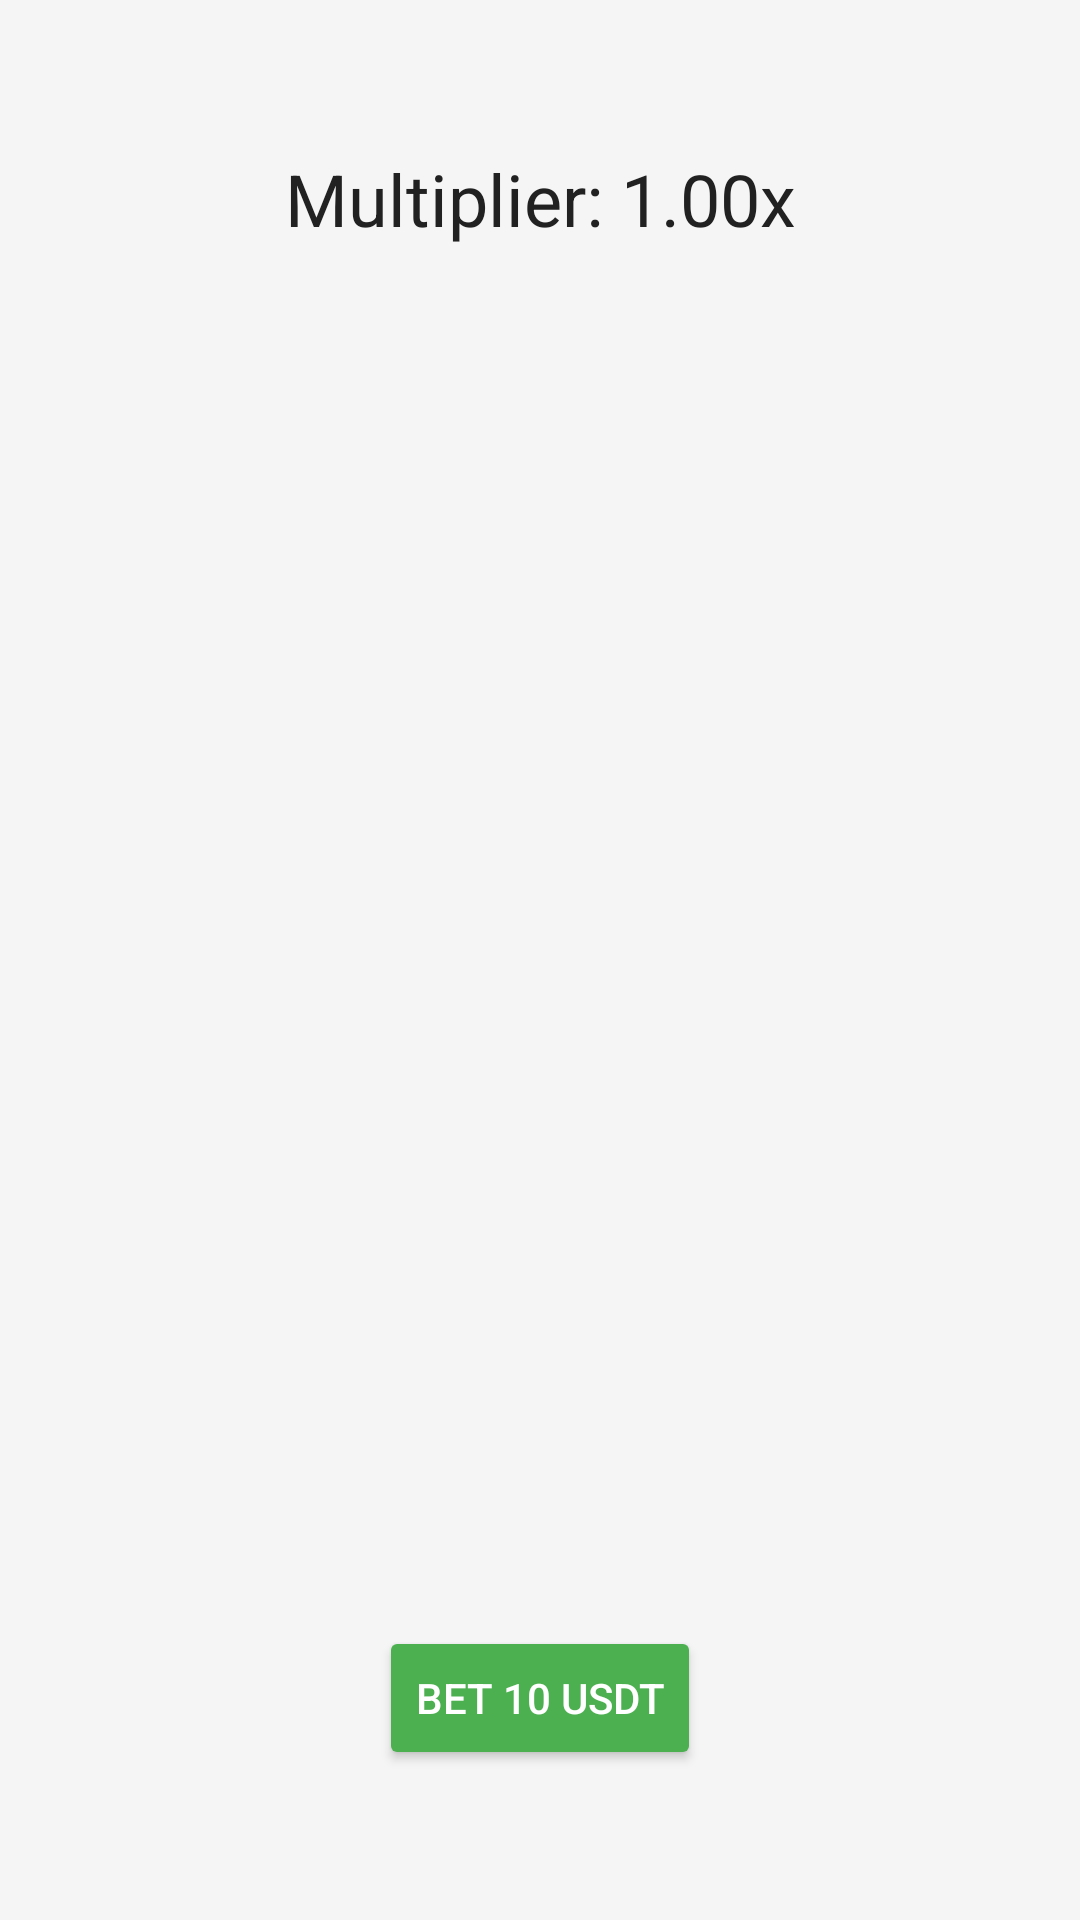

Android layout source for this screen:
<!-- AndroidManifest.xml: application theme Theme.MintMillionApp -->
<!-- res/layout/activity_aviator_game.xml -->
<?xml version="1.0" encoding="utf-8"?>
<androidx.constraintlayout.widget.ConstraintLayout xmlns:android="http://schemas.android.com/apk/res/android"
    xmlns:app="http://schemas.android.com/apk/res-auto"
    android:layout_width="match_parent"
    android:layout_height="match_parent"
    android:background="@color/background">

    <TextView
        android:id="@+id/multiplier_text"
        android:layout_width="wrap_content"
        android:layout_height="wrap_content"
        android:text="Multiplier: 1.00x"
        android:textSize="24sp"
        android:textColor="@color/text"
        app:layout_constraintTop_toTopOf="parent"
        app:layout_constraintStart_toStartOf="parent"
        app:layout_constraintEnd_toEndOf="parent"
        android:layout_marginTop="50dp"/>

    <Button
        android:id="@+id/bet_button"
        android:layout_width="wrap_content"
        android:layout_height="wrap_content"
        android:text="Bet 10 USDT"
        android:backgroundTint="@color/primary"
        android:textColor="@android:color/white"
        app:layout_constraintBottom_toBottomOf="parent"
        app:layout_constraintStart_toStartOf="parent"
        app:layout_constraintEnd_toEndOf="parent"
        android:layout_marginBottom="50dp"/>

</androidx.constraintlayout.widget.ConstraintLayout>
<!-- resources referenced by this layout -->
<resources>
  <color name="background">#F5F5F5</color>
  <color name="primary">#4CAF50</color>
  <color name="text">#212121</color>
  <style name="Theme.MintMillionApp" parent="Theme.MaterialComponents.DayNight.DarkActionBar">
          <item name="colorPrimary">@color/primary</item>
          <item name="colorPrimaryVariant">@color/primary_dark</item>
          <item name="colorAccent">@color/accent</item>
          <item name="android:background">@color/background</item>
      </style>
  <color name="primary_dark">#388E3C</color>
  <color name="accent">#FF9800</color>
</resources>
